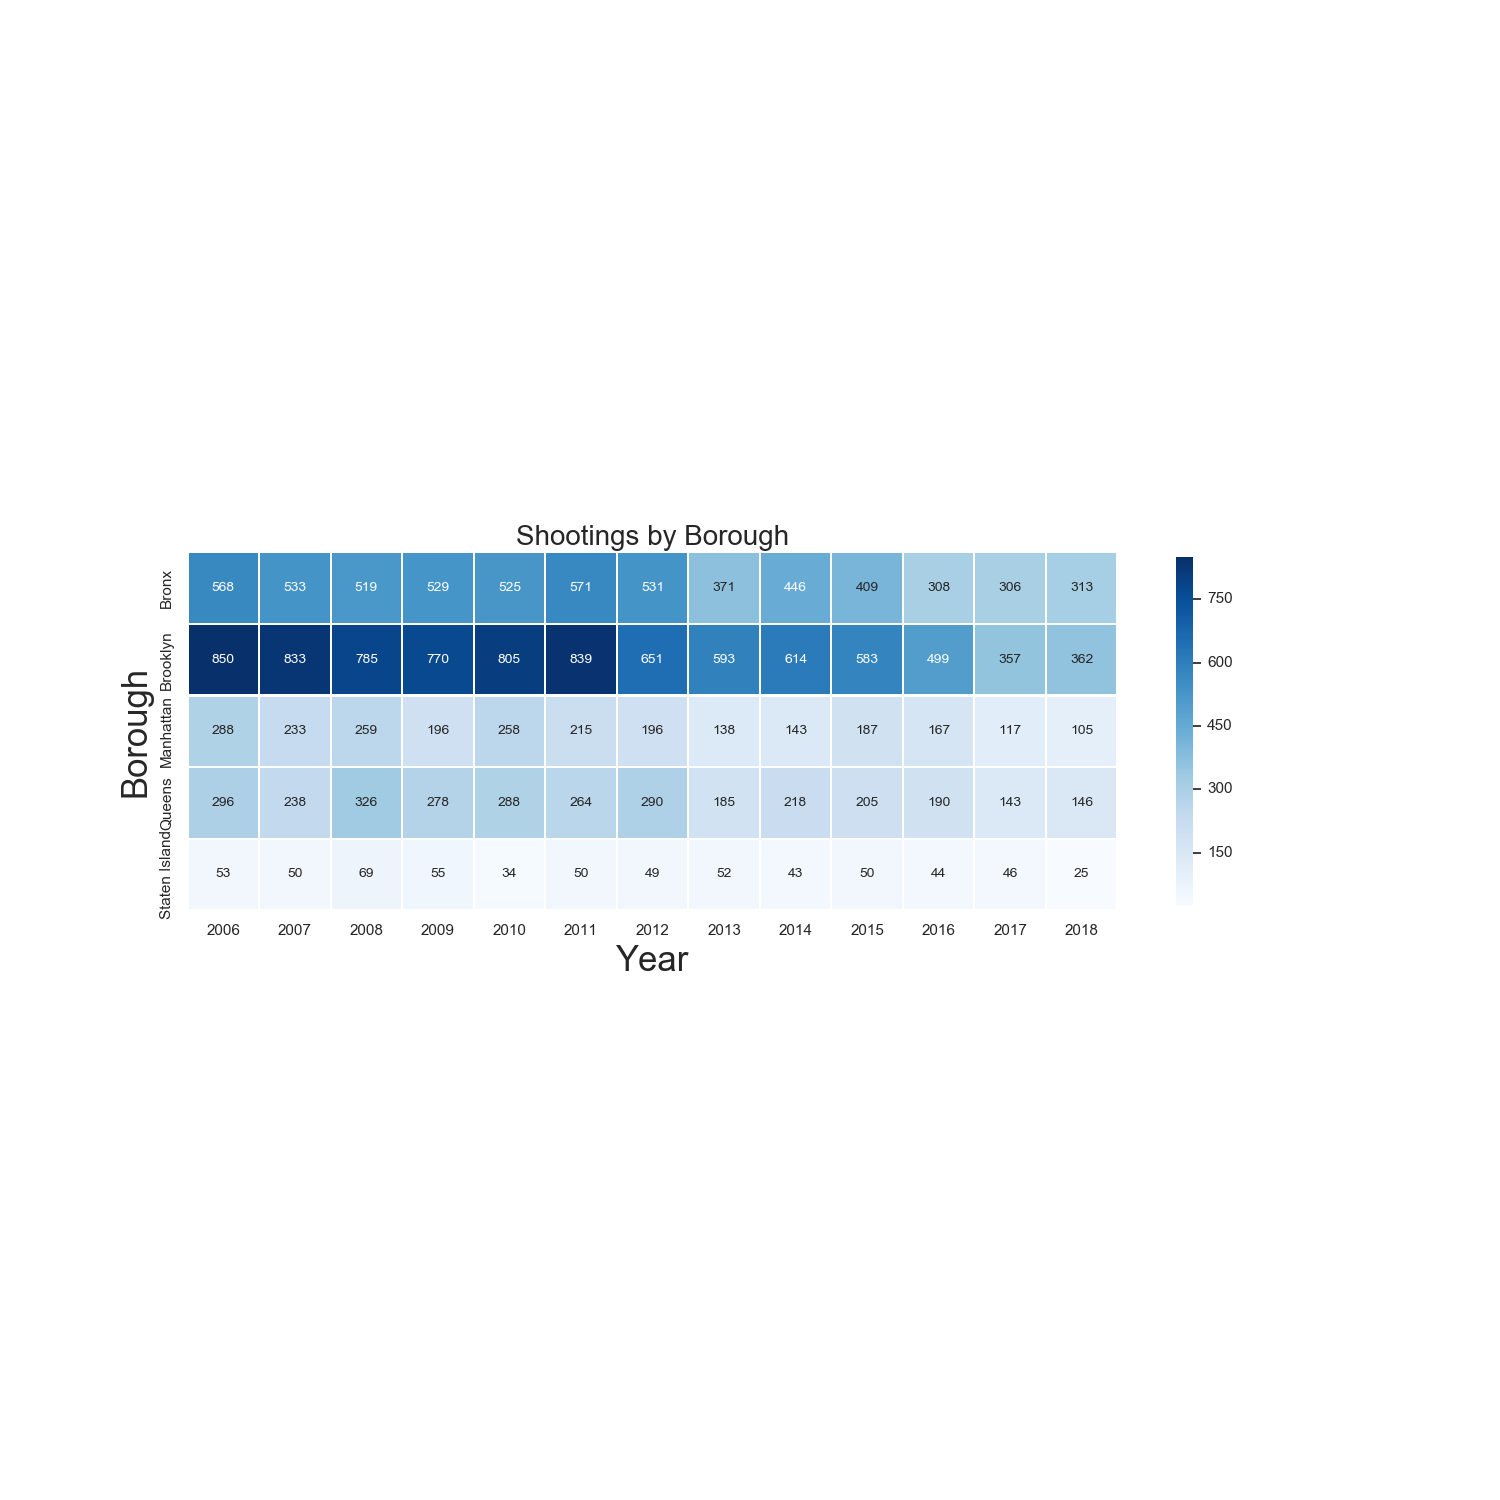

Data behind this chart, as committed beside it:
Year, Borough, Number of Shootings
2006, Bronx, 568
2006, Brooklyn, 850
2006, Manhattan, 288
2006, Queens, 296
2006, Staten Island, 53
2007, Bronx, 533
2007, Brooklyn, 833
2007, Manhattan, 233
2007, Queens, 238
2007, Staten Island, 50
2008, Bronx, 519
2008, Brooklyn, 785
2008, Manhattan, 259
2008, Queens, 326
2008, Staten Island, 69
2009, Bronx, 529
2009, Brooklyn, 770
2009, Manhattan, 196
2009, Queens, 278
2009, Staten Island, 55
2010, Bronx, 525
2010, Brooklyn, 805
2010, Manhattan, 258
2010, Queens, 288
2010, Staten Island, 34
2011, Bronx, 571
2011, Brooklyn, 839
2011, Manhattan, 215
2011, Queens, 264
2011, Staten Island, 50
2012, Bronx, 531
2012, Brooklyn, 651
2012, Manhattan, 196
2012, Queens, 290
2012, Staten Island, 49
2013, Bronx, 371
2013, Brooklyn, 593
2013, Manhattan, 138
2013, Queens, 185
2013, Staten Island, 52
2014, Bronx, 446
2014, Brooklyn, 614
2014, Manhattan, 143
2014, Queens, 218
2014, Staten Island, 43
2015, Bronx, 409
2015, Brooklyn, 583
2015, Manhattan, 187
2015, Queens, 205
2015, Staten Island, 50
2016, Bronx, 308
2016, Brooklyn, 499
2016, Manhattan, 167
2016, Queens, 190
2016, Staten Island, 44
2017, Bronx, 306
2017, Brooklyn, 357
2017, Manhattan, 117
2017, Queens, 143
2017, Staten Island, 46
... 5 more rows
